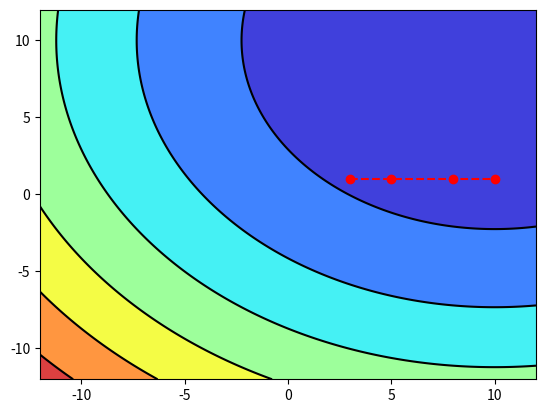

Recreate this plot in Python.
# -*- coding: utf-8 -*-
"""
Created on Fri Mar 14 21:12:42 2014

[redacted]
Hook-Jeevse optimization method

"""

import matplotlib.pyplot as plt

import numpy as np
import math


def norm(s1):
    return math.sqrt(s1[0] ** 2 + s1[1] ** 2)

#
# def fun(dot):
#     return (dot[0] - 2) ** 2 + (dot[1] - 2) ** 2

# def fun(dot):
#     return dot[0]**2 * dot[1]**2

def fun(dot):
    return (dot[0] - 10)**2 + (dot[1] - 10)**2


def pointError(x, y):
    return norm([x[0] - y[0], x[1] - y[1]]) / norm(y)


def funcError(x, y):
    return abs(fun(x) - fun(y)) / abs(fun(y))


def h(x0, deltax, epsilon1, epsilon2):
    print("Starting Hook-Jeeves...")
    xTB = [0, 0]
    points = []

    n = 1

    while round(pointError(xTB, x0), 3) > epsilon1:  # or round(funcError(xTB, x0),3) > epsilon2:
        xTB = search(x0, deltax)

        while fun(xTB) < fun(x0):
            print ("x%d: fun[%8.5f, %8.5f] = %8.5f" % (n, xTB[0], xTB[1], fun(xTB)))
            points.append(xTB)

            if round(pointError(x0, xTB), 3) < epsilon1:  # and round(funcError(x0, xTB),3) < epsilon2:
                print(pointError(x0, xTB))
                print(funcError(x0, xTB))
                break

            xR = [2 * xTB[0] - x0[0], 2 * xTB[1] - x0[1]]
            print("xR" + str(xR) + "fun(xR)" + str(fun(xR)))

            if fun(xTB) < fun(x0):
                x0 = xTB[:]


                xTB = search(xR, deltax)

            n += 1

        deltax[0] /= 2
        deltax[1] /= 2

    print("END")
    plot(points)
    print(points)


def search(x0, deltax):
    x1 = [x0[0] + deltax[0], x0[1]]
    if fun(x0) > fun(x1):
        x0 = x1[:]
    x2 = [x0[0] - deltax[0], x0[1]]
    if fun(x0) > fun(x2):
        x0 = x2[:]
    x3 = [x0[0], x0[1] + deltax[1]]
    if fun(x0) > fun(x3):
        x0 = x3[:]
    x4 = [x0[0], x0[1] - deltax[1]]
    if fun(x0) > fun(x4):
        x0 = x4[:]
    return x0


def plot(points):
    '''
        Plotting 2D function and way search
    '''
    n = 256
    x = np.linspace(-12, 12, n)
    y = np.linspace(-12, 12, n)
    X, Y = np.meshgrid(x, y)

    xs = []
    ys = []
    #
    plt.contourf(X, Y, fun([X, Y]), 8, alpha=.75, cmap='jet')
    C = plt.contour(X, Y, fun([X, Y]), 8, colors='black', linewidth=.5)
    #
    for i in range(len(points)):
        xs.append(points[i][0])
        ys.append(points[i][1])

    plt.plot(xs, ys, marker='o', linestyle='--', color='r', label='Square')
    # plt.plot([1, 2, 3, 4])
    plt.show()

def main():
    #def h(x0, deltax, epsilon1, epsilon2):

    h([2,1], [1, 0], 0.1, 0.01)
    # plot([[1,1]], 'yellow')


if __name__ == '__main__':
    main()